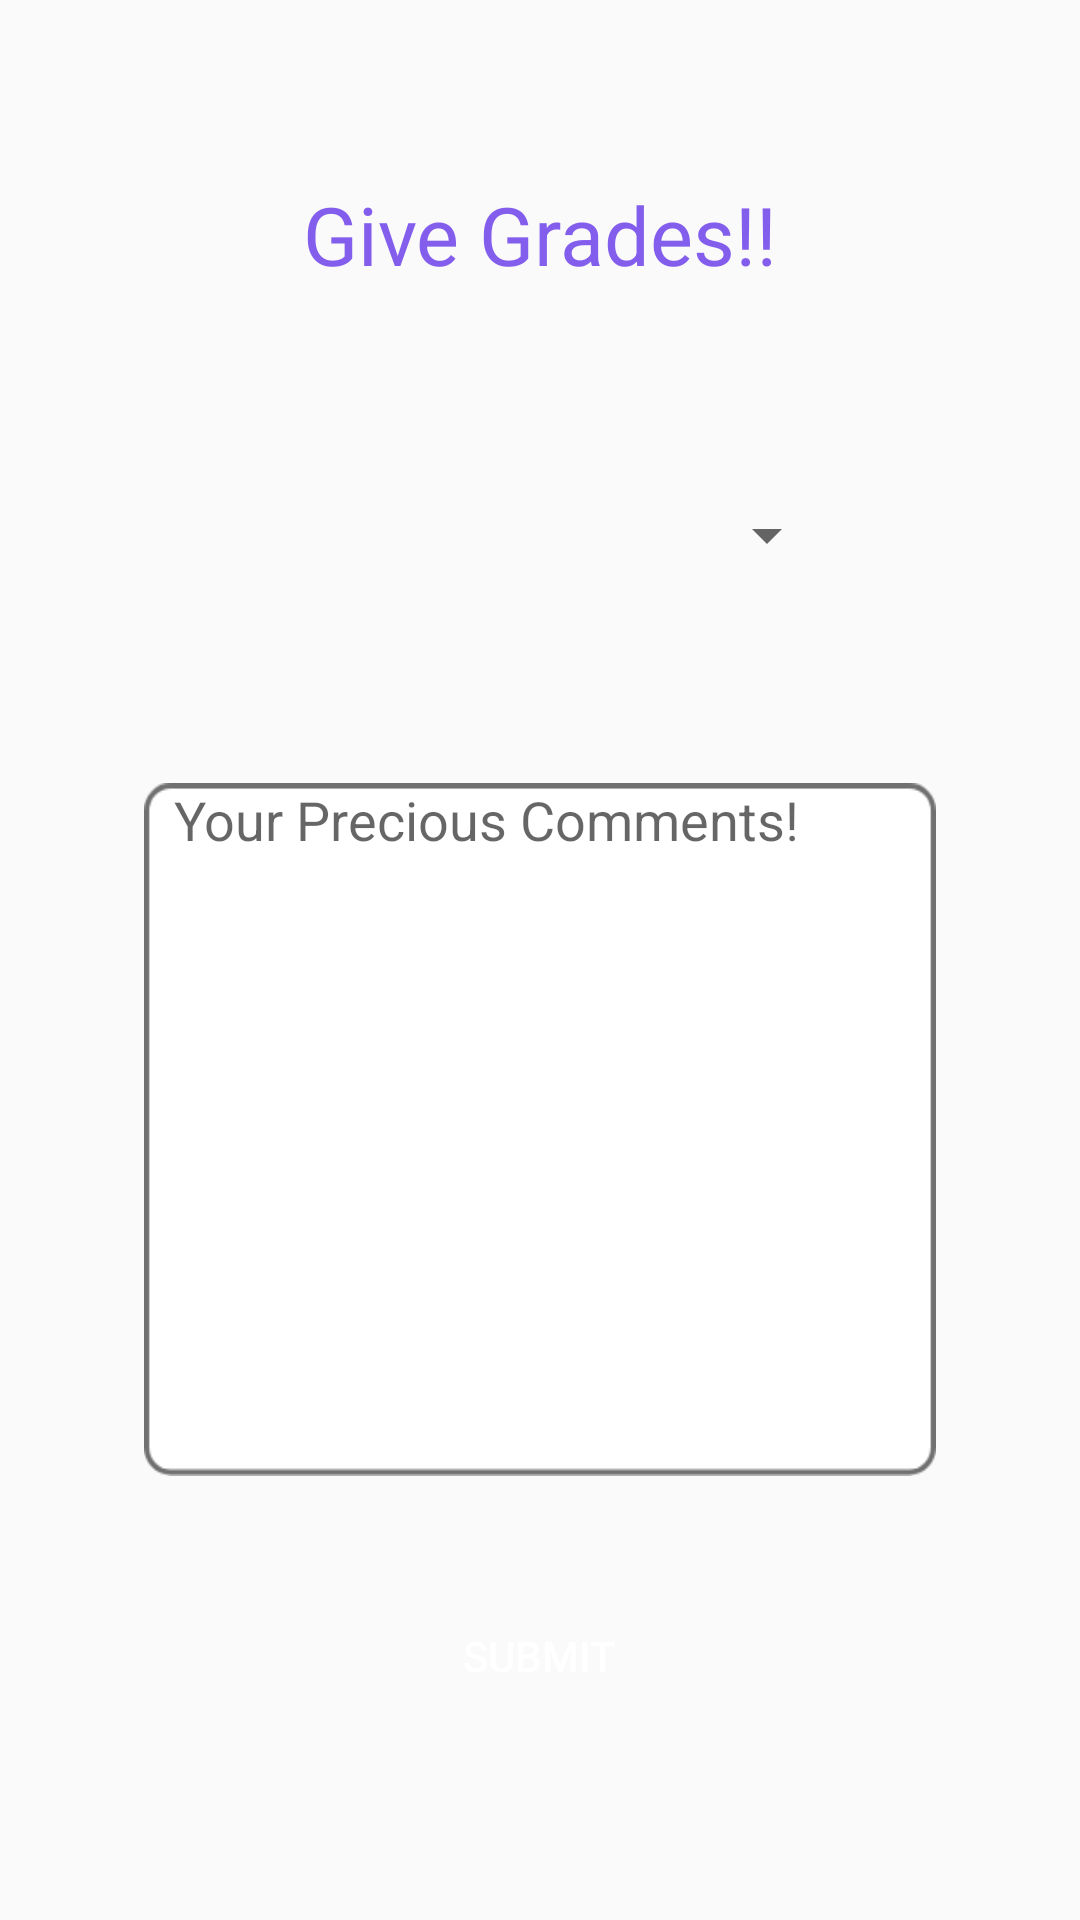

Produce the Android XML layout that renders to this screen, including the resource entries it uses.
<!-- AndroidManifest.xml: application theme AppTheme -->
<!-- res/layout/rates_and_comments.xml -->
<?xml version="1.0" encoding="utf-8"?>
<androidx.constraintlayout.widget.ConstraintLayout
    xmlns:android="http://schemas.android.com/apk/res/android"
    xmlns:app="http://schemas.android.com/apk/res-auto"
    xmlns:tools="http://schemas.android.com/tools"
    android:layout_width="match_parent"
    android:layout_height="match_parent">

    <TextView
        android:id="@+id/textView22"
        android:layout_width="wrap_content"
        android:layout_height="wrap_content"
        android:layout_marginTop="60dp"
        android:text="Give Grades!!"
        android:textAlignment="center"
        android:textColor="#835eec"
        android:textSize="27dp"
        app:layout_constraintEnd_toEndOf="parent"
        app:layout_constraintHorizontal_bias="0.498"
        app:layout_constraintStart_toStartOf="parent"
        app:layout_constraintTop_toTopOf="parent" />

    <Spinner
        android:id="@+id/marks"
        android:layout_width="200dp"
        android:layout_height="45dp"
        android:layout_marginTop="60dp"
        app:layout_constraintEnd_toEndOf="parent"
        app:layout_constraintHorizontal_bias="0.497"
        app:layout_constraintStart_toStartOf="parent"
        app:layout_constraintTop_toBottomOf="@+id/textView22" />

    <EditText
        android:id="@+id/comments"
        android:paddingStart="10dp"
        android:hint="@string/your_precious_comments"
        android:layout_width="264dp"
        android:layout_height="231dp"
        android:layout_marginTop="60dp"
        android:ems="10"
        android:gravity="start|top"
        android:inputType="textMultiLine"
        android:background="@drawable/backframefortext"
        app:layout_constraintEnd_toEndOf="parent"
        app:layout_constraintStart_toStartOf="parent"
        app:layout_constraintTop_toBottomOf="@+id/marks"
        android:autofillHints="@string/your_precious_comments"
        tools:ignore="RtlSymmetry" />

    <Button
        android:id="@+id/button3"
        android:layout_width="150dp"
        android:layout_height="40dp"
        android:layout_marginTop="40dp"
        android:background="@drawable/rounded_account_buttons"
        android:onClick="uploadRemarks"
        android:text="@string/submit"
        android:textColor="#ffffff"
        app:layout_constraintEnd_toEndOf="parent"
        app:layout_constraintHorizontal_bias="0.498"
        app:layout_constraintStart_toStartOf="parent"
        app:layout_constraintTop_toBottomOf="@+id/comments" />

</androidx.constraintlayout.widget.ConstraintLayout>
<!-- resources referenced by this layout -->
<resources>
  <!-- drawable backframefortext: png bitmap (drawable, 5611 bytes) -->
  <string name="submit">Submit</string>
  <string name="your_precious_comments">Your Precious Comments!</string>
  <style name="AppTheme" parent="Theme.AppCompat.Light.DarkActionBar">
          
          <item name="colorPrimary">@color/colorPrimary</item>
          <item name="colorPrimaryDark">#9B7EEC</item>
          <item name="colorAccent">@color/colorAccent</item>
      </style>
  <color name="colorPrimary">#835ecc</color>
  <color name="colorAccent">#D81B60</color>
</resources>
